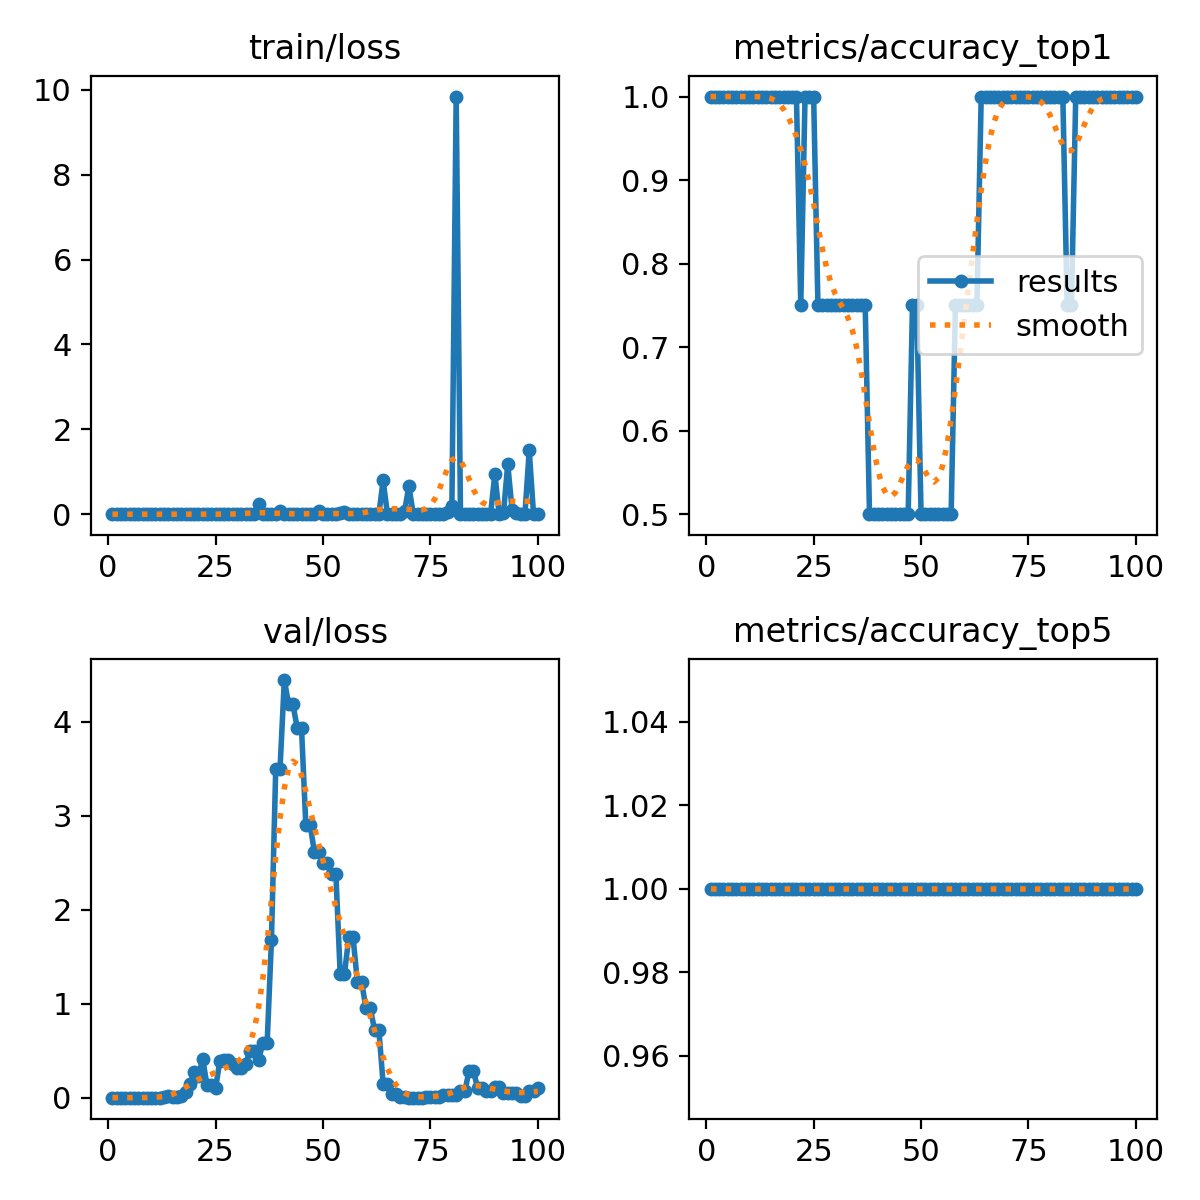

The file beside this chart, header and first rows:
epoch, time, train/loss, metrics/accuracy_top1, metrics/accuracy_top5, val/loss, lr/pg0, lr/pg1, lr/pg2
1, 0.868, 0, 1, 1, 0.00066, 1.667e-05, 1.667e-05, 1.667e-05
2, 1.758, 0, 1, 1, 0.00022, 4.95149e-05, 4.95149e-05, 4.95149e-05
3, 2.648, 0, 1, 1, 0.0001, 8.16997e-05, 8.16997e-05, 8.16997e-05
4, 3.532, 0, 1, 1, 0.00036, 0.0001132, 0.0001132, 0.0001132
5, 4.418, 3e-05, 1, 1, 0.00109, 0.0001441, 0.0001441, 0.0001441
6, 5.304, 0.00151, 1, 1, 0.00021, 0.0001743, 0.0001743, 0.0001743
7, 6.183, 0.00058, 1, 1, 7e-05, 0.0002038, 0.0002038, 0.0002038
8, 7.064, 8e-05, 1, 1, 4e-05, 0.0002327, 0.0002327, 0.0002327
9, 7.934, 0, 1, 1, 8e-05, 0.0002609, 0.0002609, 0.0002609
10, 8.81, 0, 1, 1, 0.0002, 0.0002885, 0.0002885, 0.0002885
11, 9.68, 0, 1, 1, 0.00133, 0.0003154, 0.0003154, 0.0003154
12, 10.57, 0, 1, 1, 0.00166, 0.0003417, 0.0003417, 0.0003417
13, 11.44, 0, 1, 1, 0.00252, 0.0003672, 0.0003672, 0.0003672
14, 12.31, 0, 1, 1, 0.01332, 0.0003922, 0.0003922, 0.0003922
15, 13.19, 0, 1, 1, 0.00565, 0.0004164, 0.0004164, 0.0004164
16, 14.07, 0, 1, 1, 0.00784, 0.00044, 0.00044, 0.00044
17, 14.94, 0, 1, 1, 0.02317, 0.000463, 0.000463, 0.000463
18, 15.81, 0.00013, 1, 1, 0.06321, 0.0004853, 0.0004853, 0.0004853
19, 16.69, 1e-05, 1, 1, 0.1406, 0.0005069, 0.0005069, 0.0005069
20, 17.56, 0.00015, 1, 1, 0.2719, 0.0005278, 0.0005278, 0.0005278
21, 18.44, 0.00189, 1, 1, 0.2262, 0.0005481, 0.0005481, 0.0005481
22, 19.32, 1e-05, 0.75, 1, 0.4138, 0.0005678, 0.0005678, 0.0005678
23, 20.2, 1e-05, 1, 1, 0.1323, 0.0005868, 0.0005868, 0.0005868
24, 21.07, 0, 1, 1, 0.1375, 0.0006051, 0.0006051, 0.0006051
25, 21.96, 3e-05, 1, 1, 0.09846, 0.0006228, 0.0006228, 0.0006228
26, 22.83, 0, 0.75, 1, 0.3931, 0.0006398, 0.0006398, 0.0006398
27, 23.71, 0, 0.75, 1, 0.3989, 0.0006561, 0.0006561, 0.0006561
28, 24.58, 0.00105, 0.75, 1, 0.3989, 0.0006718, 0.0006718, 0.0006718
29, 25.45, 0.0001, 0.75, 1, 0.3558, 0.0006868, 0.0006868, 0.0006868
30, 26.32, 2e-05, 0.75, 1, 0.3182, 0.0007012, 0.0007012, 0.0007012
31, 27.19, 2e-05, 0.75, 1, 0.3182, 0.0007149, 0.0007149, 0.0007149
32, 28.06, 0, 0.75, 1, 0.36, 0.0007279, 0.0007279, 0.0007279
33, 28.93, 2e-05, 0.75, 1, 0.4971, 0.0007403, 0.0007403, 0.0007403
34, 29.8, 1e-05, 0.75, 1, 0.4971, 0.000752, 0.000752, 0.000752
35, 30.67, 0.2413, 0.75, 1, 0.4041, 0.0007631, 0.0007631, 0.0007631
36, 31.55, 0.0005, 0.75, 1, 0.5776, 0.0007735, 0.0007735, 0.0007735
37, 32.42, 0, 0.75, 1, 0.5776, 0.0007832, 0.0007832, 0.0007832
38, 33.3, 0, 0.5, 1, 1.676, 0.0007923, 0.0007923, 0.0007923
39, 34.18, 1e-05, 0.5, 1, 3.502, 0.0008007, 0.0008007, 0.0008007
40, 35.05, 0.07536, 0.5, 1, 3.502, 0.0008085, 0.0008085, 0.0008085
41, 35.92, 0.0001, 0.5, 1, 4.445, 0.0008156, 0.0008156, 0.0008156
42, 36.79, 3e-05, 0.5, 1, 4.188, 0.000822, 0.000822, 0.000822
43, 37.66, 0, 0.5, 1, 4.188, 0.0008278, 0.0008278, 0.0008278
44, 38.53, 3e-05, 0.5, 1, 3.933, 0.0008329, 0.0008329, 0.0008329
45, 39.4, 4e-05, 0.5, 1, 3.933, 0.0008374, 0.0008374, 0.0008374
46, 40.26, 0, 0.5, 1, 2.905, 0.0008412, 0.0008412, 0.0008412
47, 41.12, 0.00198, 0.5, 1, 2.905, 0.0008443, 0.0008443, 0.0008443
48, 41.99, 0.00539, 0.75, 1, 2.615, 0.0008468, 0.0008468, 0.0008468
49, 42.85, 0.08336, 0.75, 1, 2.615, 0.0008486, 0.0008486, 0.0008486
50, 43.77, 0.00023, 0.5, 1, 2.501, 0.0008498, 0.0008498, 0.0008498
51, 44.63, 0.00349, 0.5, 1, 2.501, 0.0008418, 0.0008418, 0.0008418
52, 45.5, 0.00065, 0.5, 1, 2.381, 0.0008253, 0.0008253, 0.0008253
53, 46.36, 0.00146, 0.5, 1, 2.381, 0.0008088, 0.0008088, 0.0008088
54, 47.24, 0.02278, 0.5, 1, 1.317, 0.0007923, 0.0007923, 0.0007923
55, 48.1, 0.04603, 0.5, 1, 1.317, 0.0007758, 0.0007758, 0.0007758
56, 48.98, 4e-05, 0.5, 1, 1.706, 0.0007593, 0.0007593, 0.0007593
57, 49.84, 0.00064, 0.5, 1, 1.706, 0.0007428, 0.0007428, 0.0007428
58, 50.71, 1e-05, 0.75, 1, 1.232, 0.0007263, 0.0007263, 0.0007263
59, 51.57, 0.00226, 0.75, 1, 1.232, 0.0007098, 0.0007098, 0.0007098
60, 52.43, 0.0001, 0.75, 1, 0.9493, 0.0006933, 0.0006933, 0.0006933
... 40 more rows
